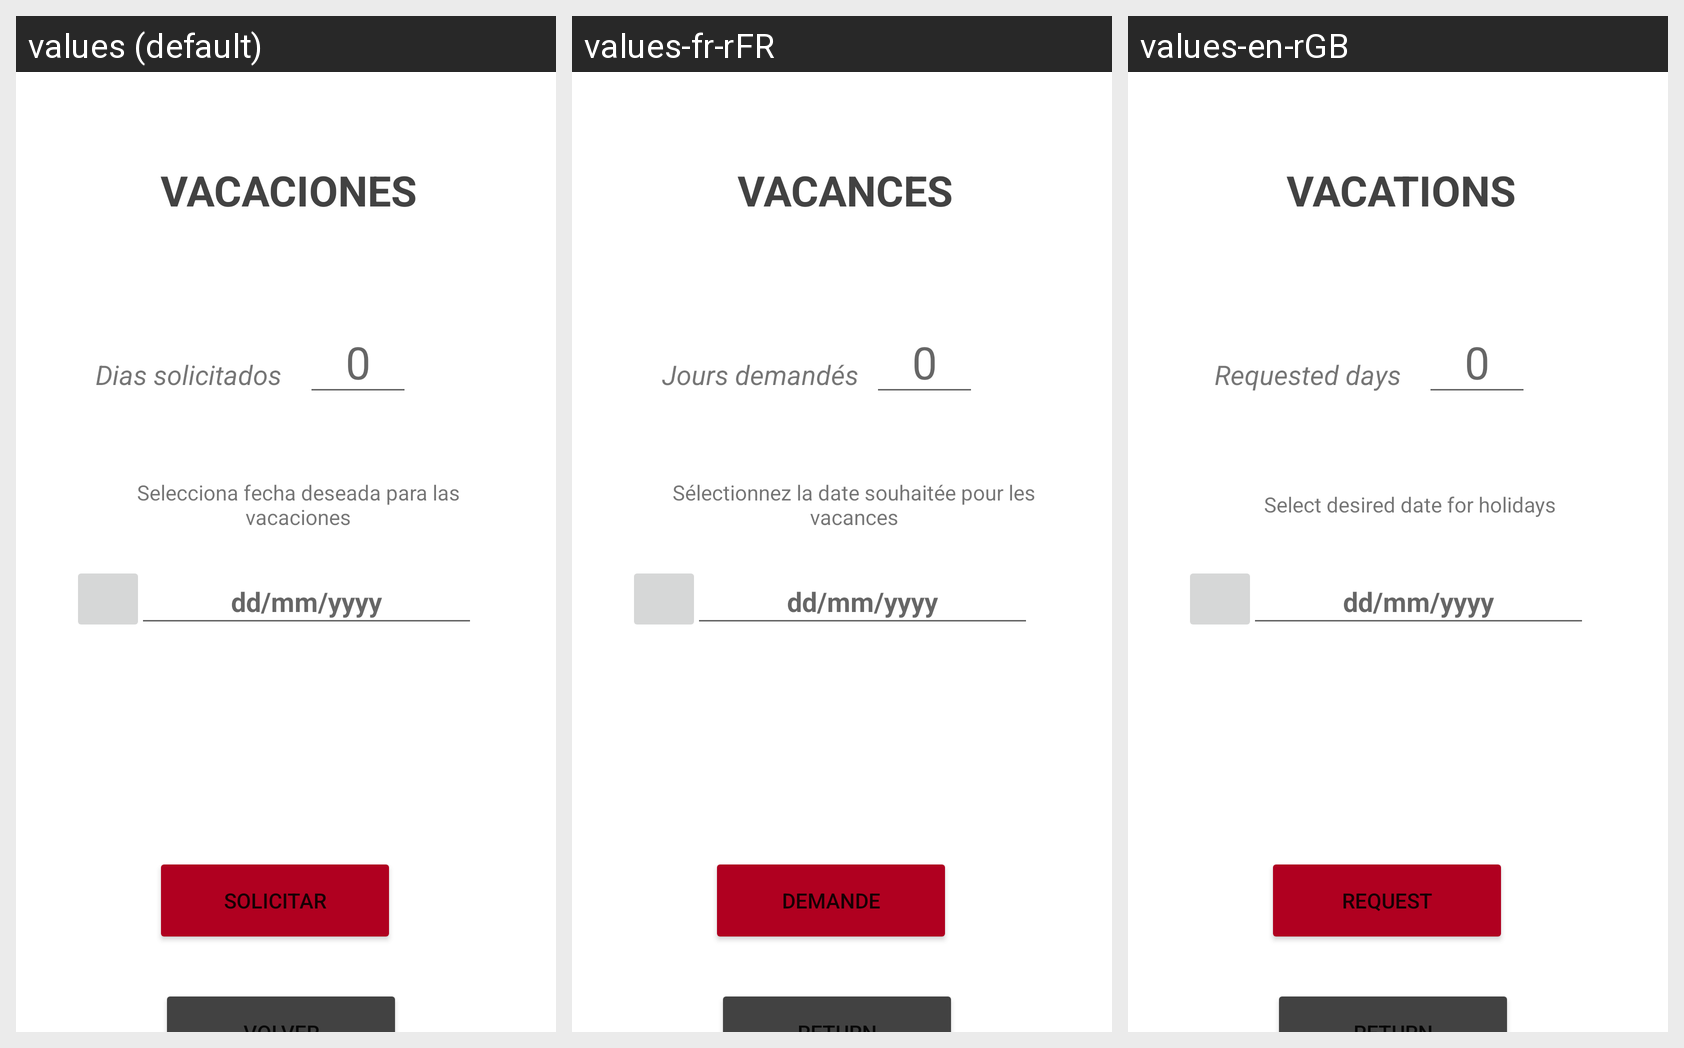

For this localized Android screen grid, give each drawn string resource with its value in every locale shown.
Android screen res/layout/activity_vacaciones.xml rendered under 3 locales, left to right: values (default), values-fr-rFR, values-en-rGB. Device: Nexus 5 (rendered at 1080×1920; each locale shown at half size, 540×960, under a caption strip naming it); theme Theme.H91.
Strings drawn on this screen, with the default value and each locale's value (text and hints the layout hard-codes, and strings that could not be matched under every locale, appear in the picture but are not listed):

vacaciones2
  values: VACACIONES
  values-fr-rFR: VACANCES
  values-en-rGB: VACATIONS

formato_fecha
  values: dd/mm/yyyy
  values-fr-rFR: dd/mm/yyyy
  values-en-rGB: dd/mm/yyyy

selecciona_fecha_deseada_para_las_vacaciones
  values: Selecciona fecha deseada para las vacaciones
  values-fr-rFR: Sélectionnez la date souhaitée pour les vacances
  values-en-rGB: Select desired date for holidays

solicitar
  values: solicitar
  values-fr-rFR: demande
  values-en-rGB: request

_0
  values: 0
  values-fr-rFR: 0
  values-en-rGB: 0

dias_solicitados
  values: Dias solicitados
  values-fr-rFR: Jours demandés
  values-en-rGB: Requested days
